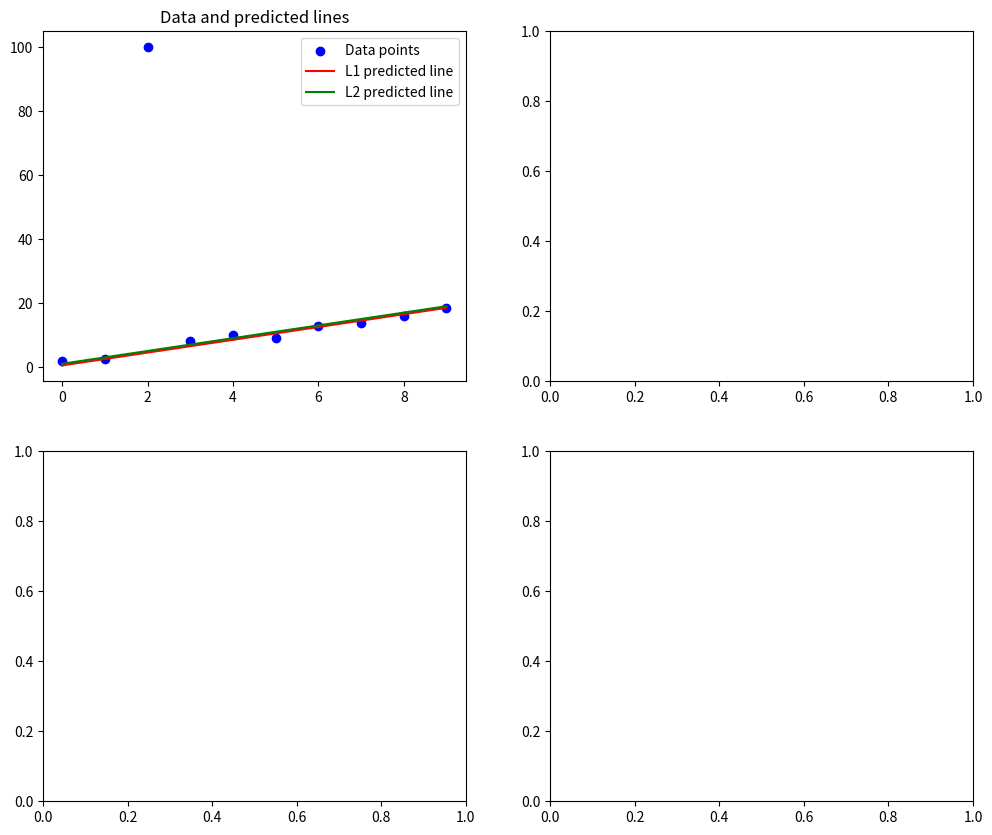

Write Python code to recreate this figure.
import matplotlib.pyplot as plt
import numpy as np

def get_data():
    np.random.seed(0)
    x = np.arange(10)
    y = 2 * x + np.random.normal(0, 1, x.shape[0])
    y_pred_l1 = 2*x + 0.5
    y_pred_l2 = 2*x + 1
    y[2] = 100  # Add an outlier
    return x, y, y_pred_l1, y_pred_l2

def main():
    x, y, y_pred_l1, y_pred_l2 = get_data()

    # Create subplots
    _, axes = plt.subplots(2, 2, figsize=(12, 10))
    axes[0, 0].scatter(x, y, color='blue', label='Data points')
    axes[0, 0].plot(x, y_pred_l1, color='red', label='L1 predicted line')
    axes[0, 0].plot(x, y_pred_l2, color='green', label='L2 predicted line')
    axes[0, 0].set_title('Data and predicted lines')
    axes[0, 0].legend()

    plt.show()

if __name__ == "__main__":
    main()
